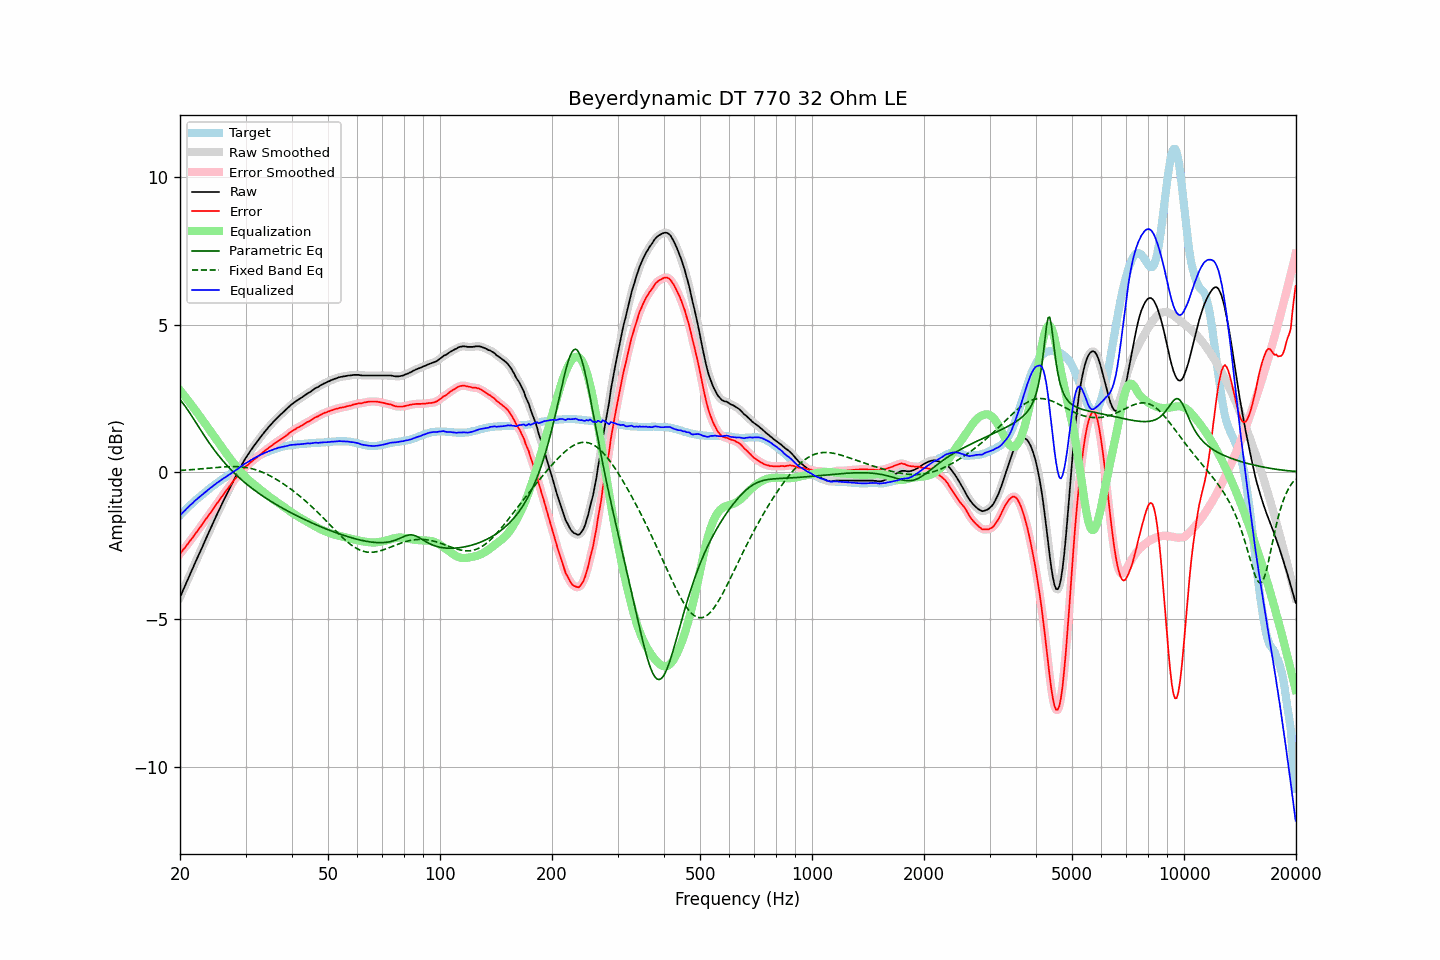

The table this chart was drawn from, first rows:
frequency, raw, error, smoothed, error_smoothed, equalization, parametric_eq, fixed_band_eq, equalized_raw, equalized_smoothed, target
20.00, -4.25, -2.78, -4.25, -2.78, 2.78, 2.45, 0.05, -1.47, -1.47, -1.48
20.20, -4.13, -2.72, -4.13, -2.71, 2.71, 2.39, 0.06, -1.42, -1.42, -1.42
20.40, -4.00, -2.64, -4.01, -2.64, 2.64, 2.32, 0.06, -1.36, -1.36, -1.37
20.61, -3.88, -2.58, -3.88, -2.57, 2.57, 2.25, 0.06, -1.31, -1.31, -1.31
20.81, -3.75, -2.50, -3.75, -2.50, 2.50, 2.17, 0.07, -1.25, -1.25, -1.26
21.02, -3.63, -2.44, -3.63, -2.43, 2.43, 2.09, 0.07, -1.20, -1.20, -1.20
21.23, -3.50, -2.36, -3.51, -2.36, 2.36, 2.01, 0.08, -1.14, -1.15, -1.15
21.44, -3.38, -2.29, -3.38, -2.29, 2.29, 1.93, 0.08, -1.09, -1.10, -1.10
21.66, -3.26, -2.22, -3.26, -2.21, 2.21, 1.84, 0.08, -1.05, -1.04, -1.05
21.87, -3.13, -2.14, -3.13, -2.14, 2.14, 1.76, 0.09, -0.99, -0.99, -0.99
22.09, -3.01, -2.07, -3.01, -2.07, 2.07, 1.67, 0.09, -0.94, -0.94, -0.95
22.31, -2.89, -2.00, -2.89, -1.99, 1.99, 1.58, 0.10, -0.90, -0.90, -0.90
22.54, -2.77, -1.92, -2.77, -1.92, 1.92, 1.50, 0.10, -0.86, -0.86, -0.86
22.76, -2.65, -1.85, -2.65, -1.84, 1.84, 1.41, 0.11, -0.81, -0.81, -0.81
22.99, -2.53, -1.77, -2.53, -1.77, 1.77, 1.33, 0.11, -0.77, -0.76, -0.77
23.22, -2.40, -1.69, -2.41, -1.69, 1.69, 1.24, 0.12, -0.71, -0.72, -0.72
23.45, -2.28, -1.61, -2.28, -1.61, 1.61, 1.16, 0.12, -0.67, -0.67, -0.68
23.69, -2.16, -1.54, -2.16, -1.53, 1.54, 1.08, 0.12, -0.63, -0.63, -0.63
23.92, -2.04, -1.46, -2.04, -1.46, 1.46, 1.00, 0.13, -0.58, -0.58, -0.59
24.16, -1.92, -1.39, -1.92, -1.38, 1.38, 0.92, 0.13, -0.54, -0.54, -0.54
24.40, -1.80, -1.31, -1.80, -1.31, 1.30, 0.85, 0.14, -0.50, -0.50, -0.50
24.65, -1.68, -1.23, -1.68, -1.23, 1.23, 0.77, 0.14, -0.46, -0.46, -0.46
24.89, -1.56, -1.15, -1.56, -1.15, 1.15, 0.70, 0.15, -0.41, -0.41, -0.42
25.14, -1.44, -1.07, -1.44, -1.07, 1.07, 0.63, 0.15, -0.37, -0.37, -0.38
25.39, -1.33, -1.00, -1.33, -0.99, 0.99, 0.56, 0.16, -0.34, -0.33, -0.33
25.65, -1.21, -0.92, -1.21, -0.92, 0.92, 0.49, 0.16, -0.30, -0.29, -0.30
25.91, -1.09, -0.84, -1.10, -0.84, 0.84, 0.42, 0.17, -0.25, -0.26, -0.26
26.16, -0.98, -0.77, -0.98, -0.76, 0.76, 0.36, 0.17, -0.22, -0.22, -0.22
26.43, -0.87, -0.69, -0.87, -0.69, 0.69, 0.30, 0.17, -0.18, -0.18, -0.19
26.69, -0.76, -0.62, -0.76, -0.62, 0.62, 0.23, 0.18, -0.15, -0.15, -0.15
26.96, -0.65, -0.55, -0.65, -0.54, 0.54, 0.18, 0.18, -0.11, -0.11, -0.11
27.23, -0.54, -0.47, -0.54, -0.47, 0.47, 0.12, 0.18, -0.08, -0.07, -0.08
27.50, -0.43, -0.40, -0.43, -0.40, 0.40, 0.06, 0.18, -0.04, -0.03, -0.04
27.77, -0.32, -0.33, -0.32, -0.32, 0.33, 0.01, 0.18, 0.00, 0.00, 0.00
28.05, -0.21, -0.25, -0.22, -0.25, 0.26, -0.05, 0.18, 0.04, 0.04, 0.03
28.33, -0.11, -0.19, -0.11, -0.19, 0.19, -0.10, 0.18, 0.07, 0.07, 0.07
28.62, -0.01, -0.13, -0.01, -0.12, 0.12, -0.15, 0.18, 0.10, 0.11, 0.11
28.90, 0.10, -0.06, 0.09, -0.06, 0.05, -0.20, 0.18, 0.15, 0.15, 0.15
29.19, 0.20, 0.01, 0.20, 0.01, -0.01, -0.25, 0.17, 0.19, 0.19, 0.18
29.48, 0.30, 0.07, 0.30, 0.08, -0.07, -0.30, 0.17, 0.23, 0.23, 0.22
29.78, 0.40, 0.13, 0.39, 0.13, -0.13, -0.35, 0.16, 0.27, 0.27, 0.26
30.08, 0.49, 0.19, 0.48, 0.19, -0.18, -0.39, 0.15, 0.30, 0.30, 0.29
30.38, 0.57, 0.23, 0.57, 0.24, -0.24, -0.44, 0.14, 0.33, 0.33, 0.33
30.68, 0.65, 0.28, 0.65, 0.28, -0.28, -0.48, 0.13, 0.36, 0.37, 0.36
30.99, 0.74, 0.33, 0.73, 0.33, -0.33, -0.52, 0.12, 0.40, 0.40, 0.40
31.30, 0.81, 0.37, 0.81, 0.38, -0.38, -0.56, 0.11, 0.43, 0.43, 0.43
31.61, 0.89, 0.42, 0.88, 0.42, -0.42, -0.61, 0.09, 0.47, 0.46, 0.46
31.93, 0.96, 0.46, 0.96, 0.46, -0.46, -0.65, 0.08, 0.49, 0.49, 0.49
32.24, 1.03, 0.50, 1.03, 0.51, -0.51, -0.68, 0.06, 0.52, 0.52, 0.52
32.57, 1.11, 0.55, 1.10, 0.55, -0.55, -0.72, 0.04, 0.55, 0.55, 0.55
32.89, 1.18, 0.59, 1.18, 0.60, -0.60, -0.76, 0.02, 0.58, 0.58, 0.58
33.22, 1.25, 0.64, 1.25, 0.64, -0.64, -0.80, -0.00, 0.61, 0.61, 0.60
33.55, 1.32, 0.68, 1.32, 0.69, -0.69, -0.84, -0.02, 0.63, 0.63, 0.63
33.89, 1.39, 0.73, 1.39, 0.73, -0.73, -0.87, -0.05, 0.66, 0.66, 0.65
34.23, 1.45, 0.77, 1.45, 0.77, -0.77, -0.91, -0.07, 0.68, 0.68, 0.67
34.57, 1.52, 0.81, 1.51, 0.81, -0.81, -0.94, -0.10, 0.70, 0.70, 0.70
34.92, 1.58, 0.85, 1.58, 0.85, -0.85, -0.98, -0.13, 0.72, 0.72, 0.72
35.27, 1.64, 0.89, 1.64, 0.89, -0.90, -1.01, -0.16, 0.74, 0.74, 0.74
35.62, 1.70, 0.93, 1.70, 0.93, -0.93, -1.04, -0.19, 0.76, 0.76, 0.76
35.97, 1.76, 0.97, 1.76, 0.97, -0.97, -1.08, -0.22, 0.79, 0.78, 0.78
... 635 more rows
